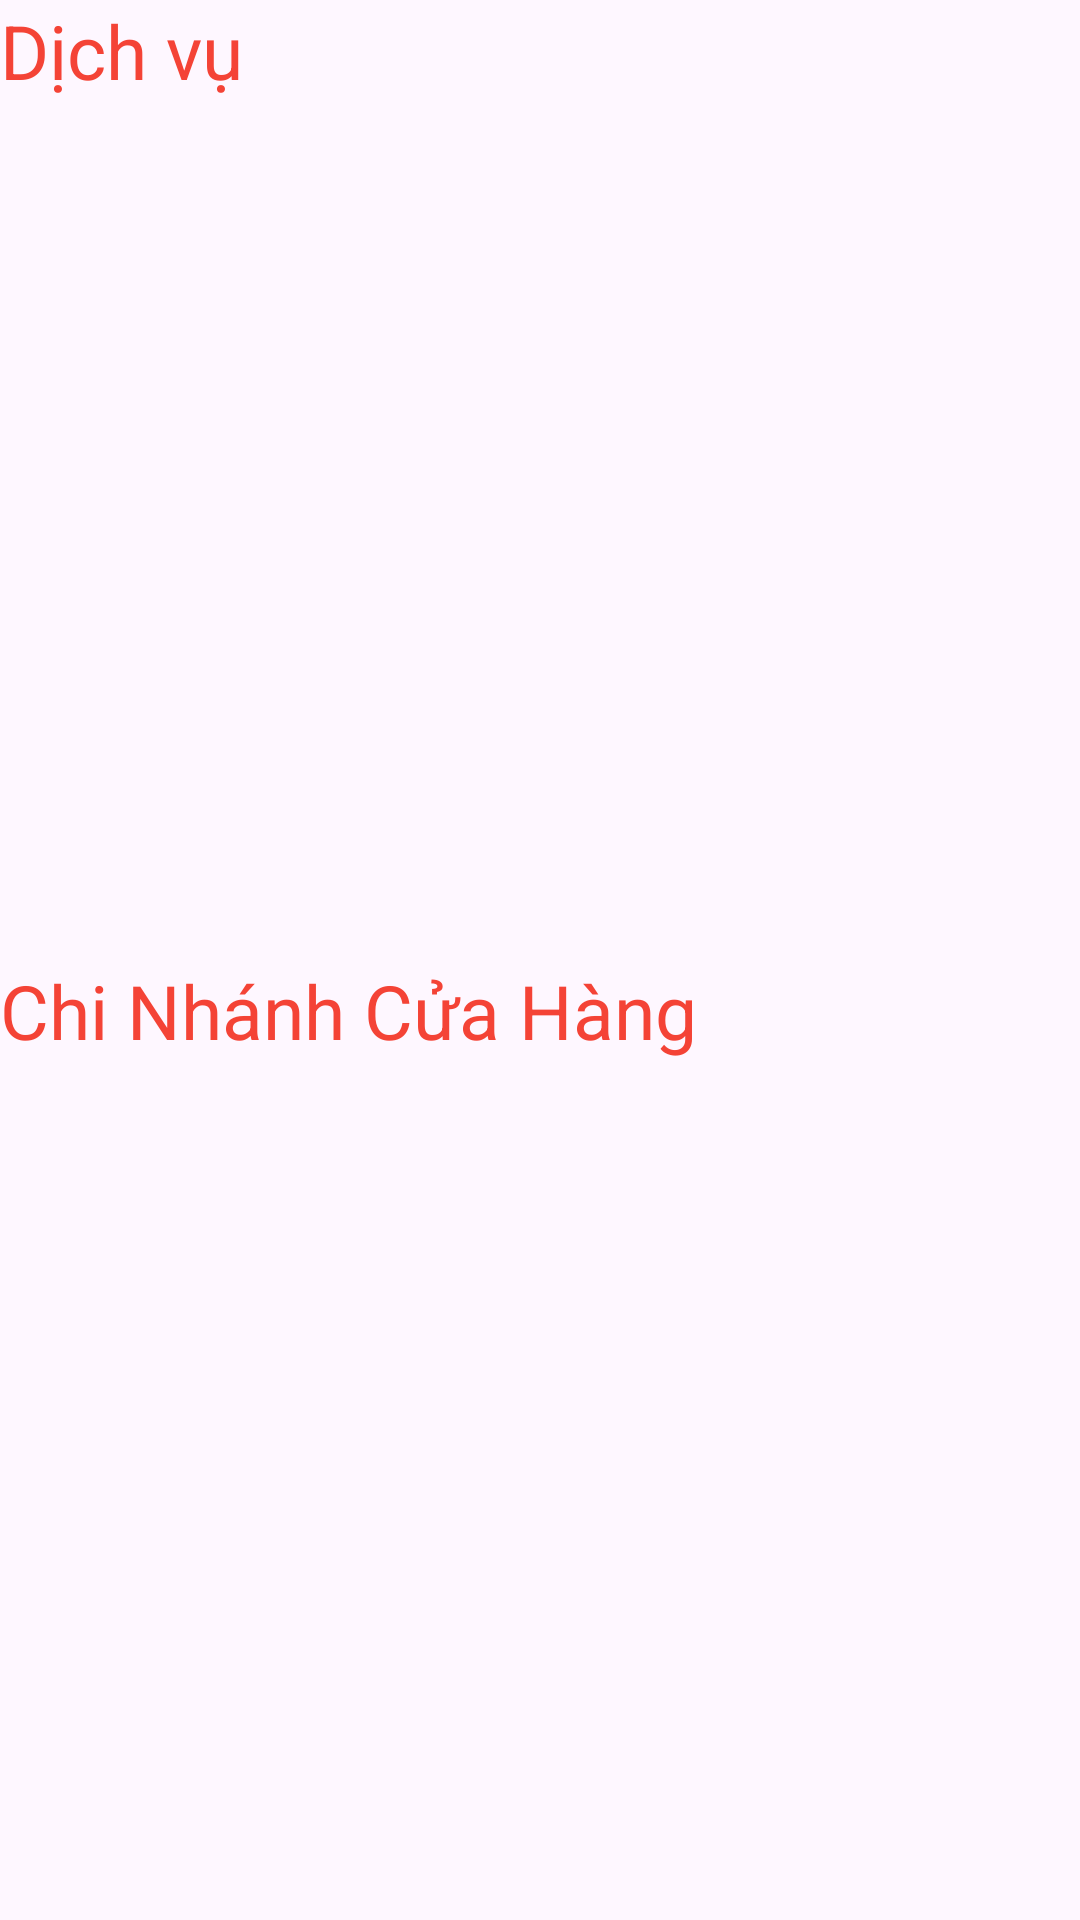

Here is an Android app screen rendered from its layout file. Give the layout XML and the strings, colors and styles it references.
<!-- AndroidManifest.xml: application theme Theme.HairSara -->
<!-- res/layout/fragment_dashboard.xml -->
<?xml version="1.0" encoding="utf-8"?>
<LinearLayout
    xmlns:android="http://schemas.android.com/apk/res/android"
    xmlns:app="http://schemas.android.com/apk/res-auto"
    xmlns:tools="http://schemas.android.com/tools"
    android:layout_width="match_parent"
    android:layout_height="match_parent"
    android:orientation="vertical"
    tools:context=".ui.dashboard.DashboardFragment">

    
    <LinearLayout
        android:layout_width="match_parent"
        android:layout_height="0dp"
        android:layout_weight="1"
        android:orientation="vertical">

        <TextView
            android:id="@+id/txtdichvu"
            android:layout_width="wrap_content"
            android:layout_height="wrap_content"
            android:text="Dịch vụ"
            android:layout_margin="0dp"
            android:textColor="#F44336"
            android:textSize="25sp" />

        <androidx.recyclerview.widget.RecyclerView
            android:id="@+id/rcvDichvu"
            android:layout_width="match_parent"
            android:layout_height="match_parent"
            android:lines="2"
            android:layout_marginStart="0dp"
            android:layout_marginTop="0dp" />

    </LinearLayout>

    
    <LinearLayout
        android:layout_width="match_parent"
        android:layout_height="0dp"
        android:layout_weight="1"
        android:orientation="vertical">

        <TextView
            android:id="@+id/txtchinhanh"
            android:layout_width="match_parent"
            android:layout_height="wrap_content"
            android:layout_margin="0dp"
            android:text="Chi Nhánh Cửa Hàng"
            android:textColor="#F44336"
            android:textSize="25sp" />

        <androidx.recyclerview.widget.RecyclerView
            android:id="@+id/rcv_chinhanh"
            android:layout_width="match_parent"
            android:layout_height="match_parent"
            android:layout_marginStart="0dp"
            android:layout_marginTop="0dp" />

    </LinearLayout>

</LinearLayout>
<!-- resources referenced by this layout -->
<resources>
  <style name="Theme.HairSara" parent="Base.Theme.HairSara" />
  <style name="Base.Theme.HairSara" parent="Theme.Material3.DayNight.NoActionBar">
          
          
      </style>
</resources>
